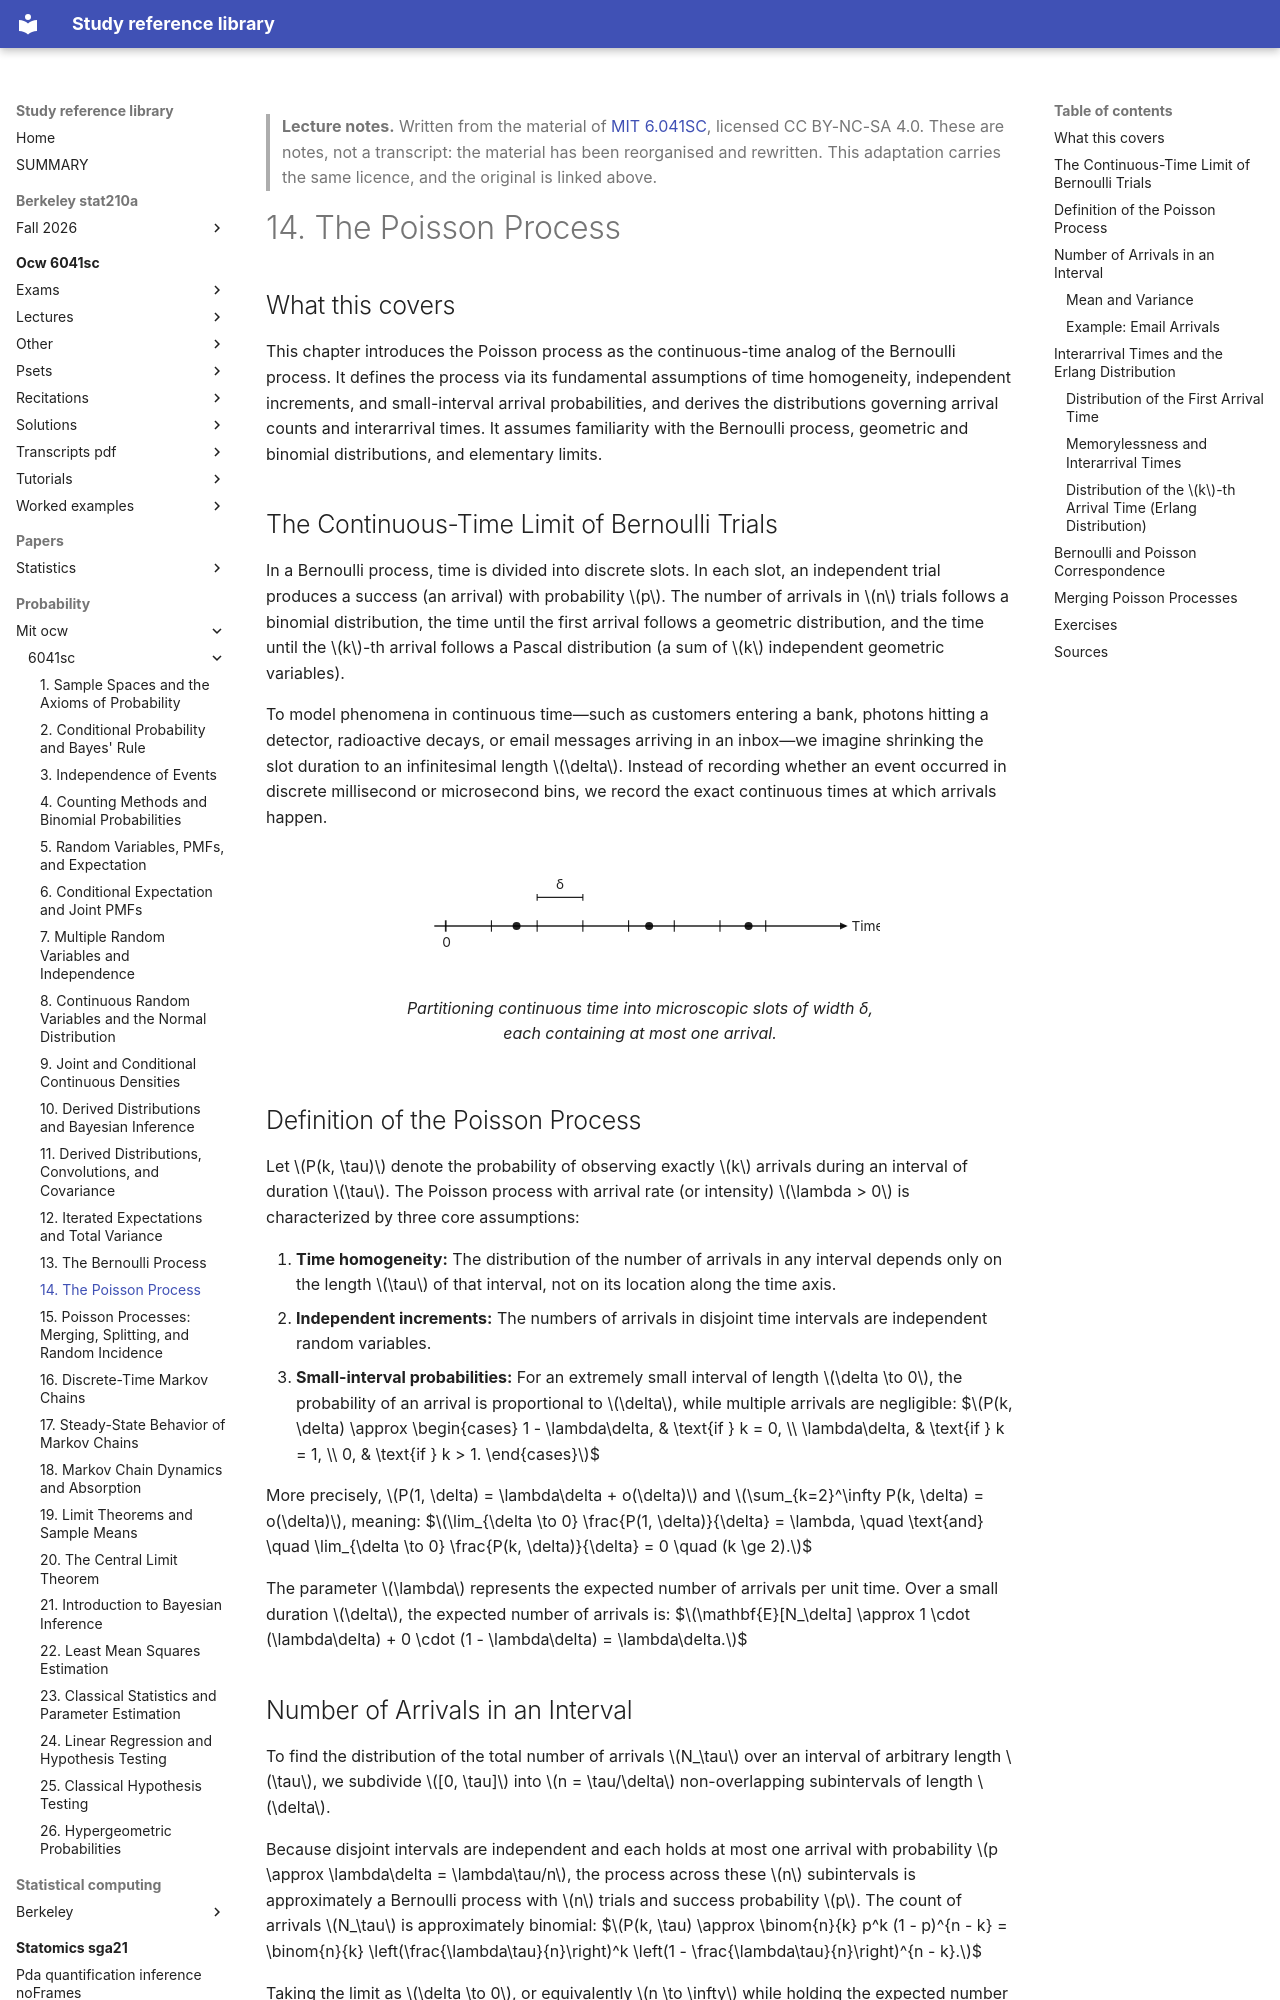

repository: Claptar/knowledge-base-library · page: probability/mit-ocw/6041sc/14-the-poisson-process/index.html · generator: mkdocs

---
title: "14. The Poisson Process"
course: "MIT 6.041SC"
chapter: 14
source: "https://ocw.mit.edu/courses/6-041sc-probabilistic-systems-analysis-and-applied-probability-fall-2013/"
licence: "CC BY-NC-SA 4.0"
written: "2026-09-20"
---

> **Lecture notes.** Written from the material of [MIT 6.041SC](https://ocw.mit.edu/courses/6-041sc-probabilistic-systems-analysis-and-applied-probability-fall-2013/), licensed CC BY-NC-SA 4.0. These are notes, not a transcript: the material has been reorganised and rewritten. This adaptation carries the same licence, and the original is linked above.

# 14. The Poisson Process

## What this covers

This chapter introduces the Poisson process as the continuous-time analog of the Bernoulli process. It defines the process via its fundamental assumptions of time homogeneity, independent increments, and small-interval arrival probabilities, and derives the distributions governing arrival counts and interarrival times. It assumes familiarity with the Bernoulli process, geometric and binomial distributions, and elementary limits.

## The Continuous-Time Limit of Bernoulli Trials

In a Bernoulli process, time is divided into discrete slots. In each slot, an independent trial produces a success (an arrival) with probability $p$. The number of arrivals in $n$ trials follows a binomial distribution, the time until the first arrival follows a geometric distribution, and the time until the $k$-th arrival follows a Pascal distribution (a sum of $k$ independent geometric variables).

To model phenomena in continuous time—such as customers entering a bank, photons hitting a detector, radioactive decays, or email messages arriving in an inbox—we imagine shrinking the slot duration to an infinitesimal length $\delta$. Instead of recording whether an event occurred in discrete millisecond or microsecond bins, we record the exact continuous times at which arrivals happen.

<figure>
<svg viewBox="0 0 420 110" role="img" aria-label="Approximation of continuous time by finely spaced intervals of length delta">
  <defs>
    <marker id="arrow" viewBox="0 0 10 10" refX="6" refY="5" markerWidth="6" markerHeight="6" orient="auto-start-reverse">
      <path d="M 0 1.5 L 8 5 L 0 8.5 z" fill="currentColor"/>
    </marker>
  </defs>
  <!-- Time axis -->
  <line x1="30" y1="70" x2="390" y2="70" stroke="currentColor" stroke-width="1.5" marker-end="url(#arrow)"/>
  <text x="395" y="74" font-size="12" fill="currentColor">Time</text>
  <line x1="40" y1="65" x2="40" y2="75" stroke="currentColor" stroke-width="1.5"/>
  <text x="37" y="88" font-size="12" fill="currentColor">0</text>
  <!-- Intervals -->
  <line x1="80" y1="65" x2="80" y2="75" stroke="currentColor" stroke-width="1"/>
  <line x1="120" y1="65" x2="120" y2="75" stroke="currentColor" stroke-width="1"/>
  <line x1="160" y1="65" x2="160" y2="75" stroke="currentColor" stroke-width="1"/>
  <line x1="200" y1="65" x2="200" y2="75" stroke="currentColor" stroke-width="1"/>
  <line x1="240" y1="65" x2="240" y2="75" stroke="currentColor" stroke-width="1"/>
  <line x1="280" y1="65" x2="280" y2="75" stroke="currentColor" stroke-width="1"/>
  <line x1="320" y1="65" x2="320" y2="75" stroke="currentColor" stroke-width="1"/>
  <!-- Delta label -->
  <line x1="120" y1="45" x2="160" y2="45" stroke="currentColor" stroke-width="1"/>
  <line x1="120" y1="42" x2="120" y2="48" stroke="currentColor" stroke-width="1"/>
  <line x1="160" y1="42" x2="160" y2="48" stroke="currentColor" stroke-width="1"/>
  <text x="140" y="38" text-anchor="middle" font-size="12" fill="currentColor">&#948;</text>
  <!-- Arrivals marked with dots -->
  <circle cx="102" cy="70" r="3.5" fill="currentColor"/>
  <circle cx="218" cy="70" r="3.5" fill="currentColor"/>
  <circle cx="305" cy="70" r="3.5" fill="currentColor"/>
</svg>
<figcaption>Partitioning continuous time into microscopic slots of width &#948;, each containing at most one arrival.</figcaption>
</figure>

## Definition of the Poisson Process

Let $P(k, \tau)$ denote the probability of observing exactly $k$ arrivals during an interval of duration $\tau$. The Poisson process with arrival rate (or intensity) $\lambda > 0$ is characterized by three core assumptions:

1. **Time homogeneity:** The distribution of the number of arrivals in any interval depends only on the length $\tau$ of that interval, not on its location along the time axis.
2. **Independent increments:** The numbers of arrivals in disjoint time intervals are independent random variables.
3. **Small-interval probabilities:** For an extremely small interval of length $\delta \to 0$, the probability of an arrival is proportional to $\delta$, while multiple arrivals are negligible:
   $$P(k, \delta) \approx \begin{cases} 1 - \lambda\delta, & \text{if } k = 0, \\ \lambda\delta, & \text{if } k = 1, \\ 0, & \text{if } k > 1. \end{cases}$$

More precisely, $P(1, \delta) = \lambda\delta + o(\delta)$ and $\sum_{k=2}^\infty P(k, \delta) = o(\delta)$, meaning:
$$\lim_{\delta \to 0} \frac{P(1, \delta)}{\delta} = \lambda, \quad \text{and} \quad \lim_{\delta \to 0} \frac{P(k, \delta)}{\delta} = 0 \quad (k \ge 2).$$

The parameter $\lambda$ represents the expected number of arrivals per unit time. Over a small duration $\delta$, the expected number of arrivals is:
$$\mathbf{E}[N_\delta] \approx 1 \cdot (\lambda\delta) + 0 \cdot (1 - \lambda\delta) = \lambda\delta.$$
